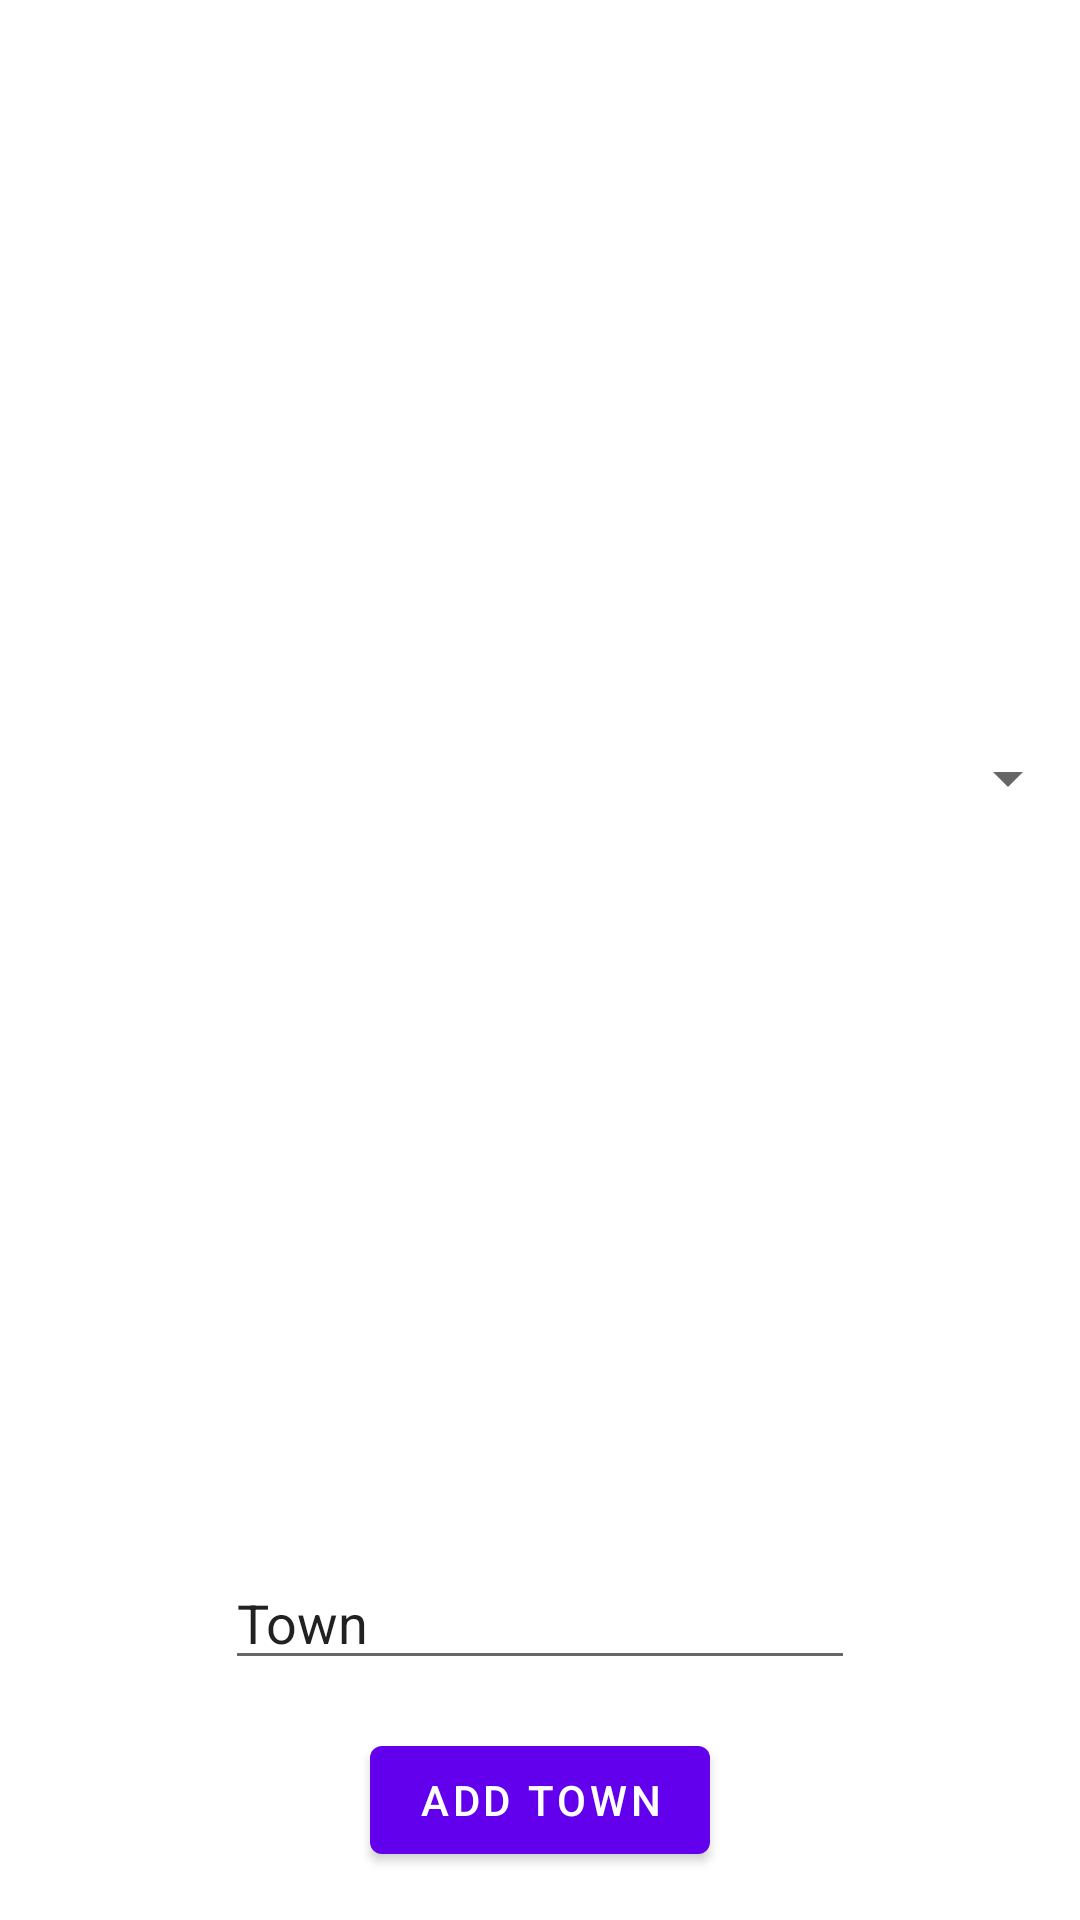

Here is an Android app screen rendered from its layout file. Give the layout XML and the strings, colors and styles it references.
<!-- AndroidManifest.xml: application theme Theme.WeatherProj -->
<!-- res/layout/fragment_towns.xml -->
<?xml version="1.0" encoding="utf-8"?>
<androidx.constraintlayout.widget.ConstraintLayout xmlns:android="http://schemas.android.com/apk/res/android"
    xmlns:app="http://schemas.android.com/apk/res-auto"
    xmlns:tools="http://schemas.android.com/tools"
    android:layout_width="match_parent"
    android:layout_height="match_parent"
    tools:context=".fragments.TownsFragment">


    <Spinner
        android:id="@+id/townsSpinner"
        android:layout_width="match_parent"
        android:layout_height="wrap_content"
        android:layout_marginTop="16dp"
        android:layout_marginBottom="16dp"
        app:layout_constraintBottom_toTopOf="@+id/townEditText"
        app:layout_constraintEnd_toEndOf="parent"
        app:layout_constraintStart_toStartOf="parent"
        app:layout_constraintTop_toTopOf="parent" />

    <EditText
        android:id="@+id/townEditText"
        android:layout_width="wrap_content"
        android:layout_height="wrap_content"
        android:layout_marginBottom="16dp"
        android:layout_marginTop="16dp"
        android:ems="10"
        android:inputType="textPersonName"
        android:text="Town"
        app:layout_constraintBottom_toTopOf="@+id/addTownBtn"
        app:layout_constraintEnd_toEndOf="parent"
        app:layout_constraintStart_toStartOf="parent" />

    <Button
        android:id="@+id/addTownBtn"
        android:layout_width="wrap_content"
        android:layout_height="wrap_content"
        android:text="Add Town"
        android:layout_marginBottom="16dp"
        app:layout_constraintBottom_toBottomOf="parent"
        app:layout_constraintEnd_toEndOf="parent"
        app:layout_constraintStart_toStartOf="parent" />


</androidx.constraintlayout.widget.ConstraintLayout>
<!-- resources referenced by this layout -->
<resources>
  <style name="Theme.WeatherProj" parent="Theme.MaterialComponents.DayNight.DarkActionBar">
          
          <item name="colorPrimary">@color/purple_500</item>
          <item name="colorPrimaryVariant">@color/purple_700</item>
          <item name="colorOnPrimary">@color/white</item>
          
          <item name="colorSecondary">@color/teal_200</item>
          <item name="colorSecondaryVariant">@color/teal_700</item>
          <item name="colorOnSecondary">@color/black</item>
          
          <item name="android:statusBarColor" tools:targetApi="l">?attr/colorPrimaryVariant</item>
          
      </style>
  <!-- not gathered from this repository: default colours our renderer supplied (Android Studio template values) -->
  <color name="purple_500">#FF6200EE</color>
  <color name="purple_700">#FF3700B3</color>
  <color name="teal_200">#FF03DAC5</color>
  <color name="teal_700">#FF018786</color>
  <color name="black">#FF000000</color>
  <color name="white">#FFFFFFFF</color>
</resources>
